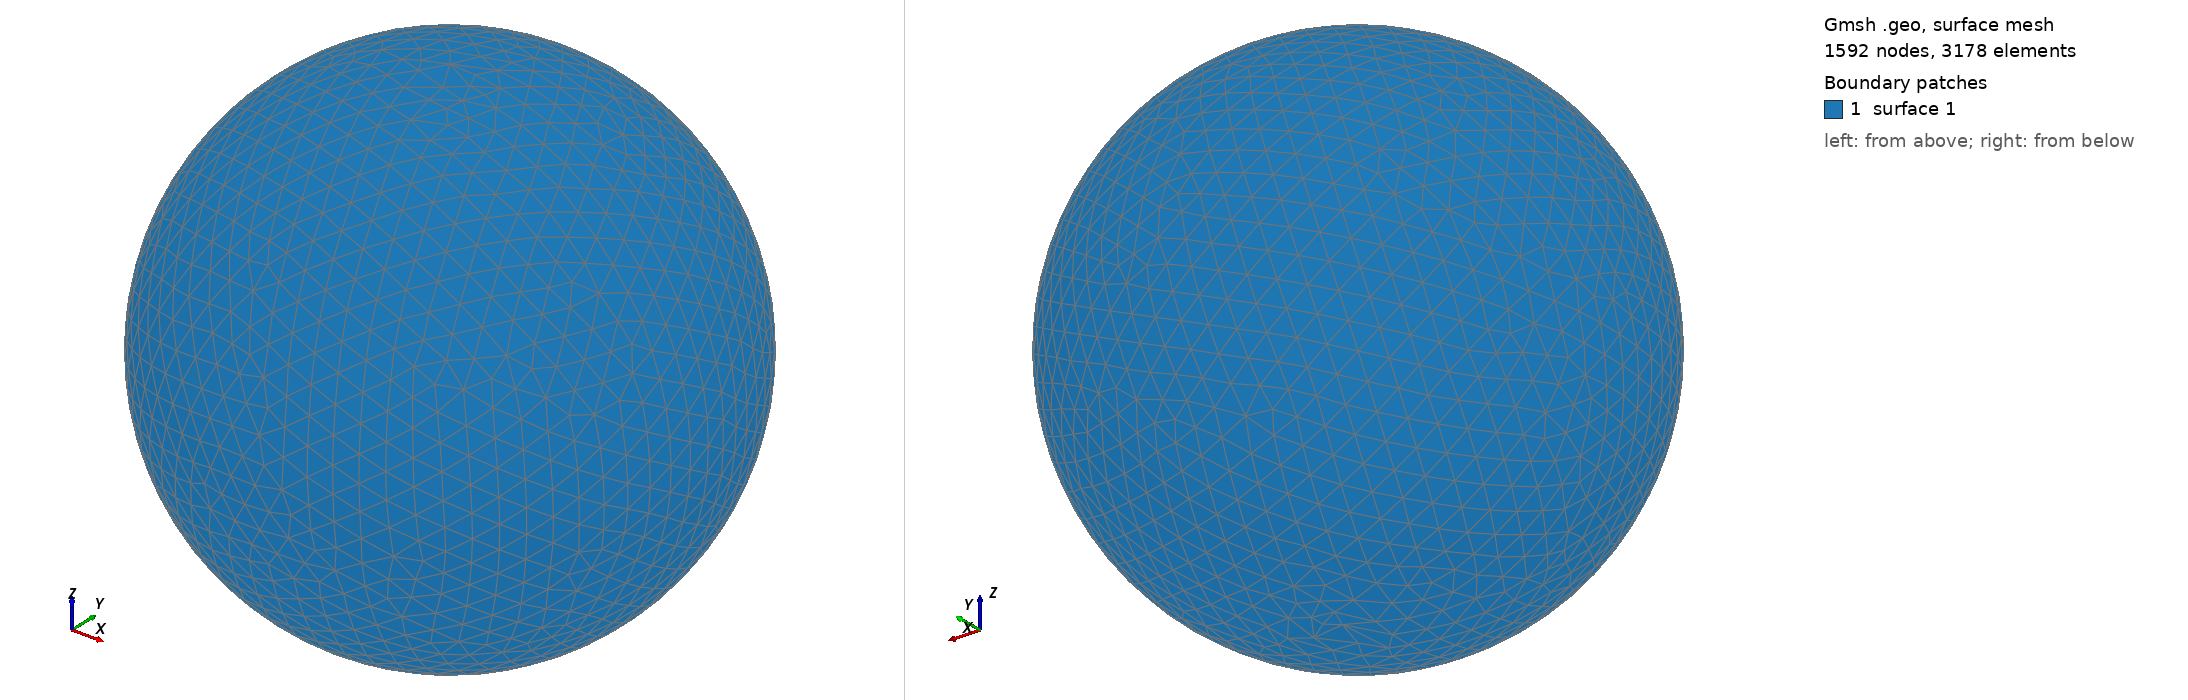

Gmsh geometry script, surface-meshed: 1592 nodes, 3178 surface elements. Boundary patches (legend numbers): 1 surface 1. Left view from above one corner, right view from below the opposite corner. The script declares no physical surfaces, so the legend lists its geometric surfaces. The drawing asked Gmsh for element sizes between 1% and 20% of the model's largest extent; the script's own settings can give other sizes.

=== shot0847.geo (drawn) ===
SetFactory("OpenCASCADE");
Point(1) = {0,0,0,0};
Sphere(1) = {0,0,0,0.00861400};
MeshSize{ PointsOf{ Surface{:}; } } = 0.000861400;
Mesh.ElementOrder=1;
Mesh.Format=39;
